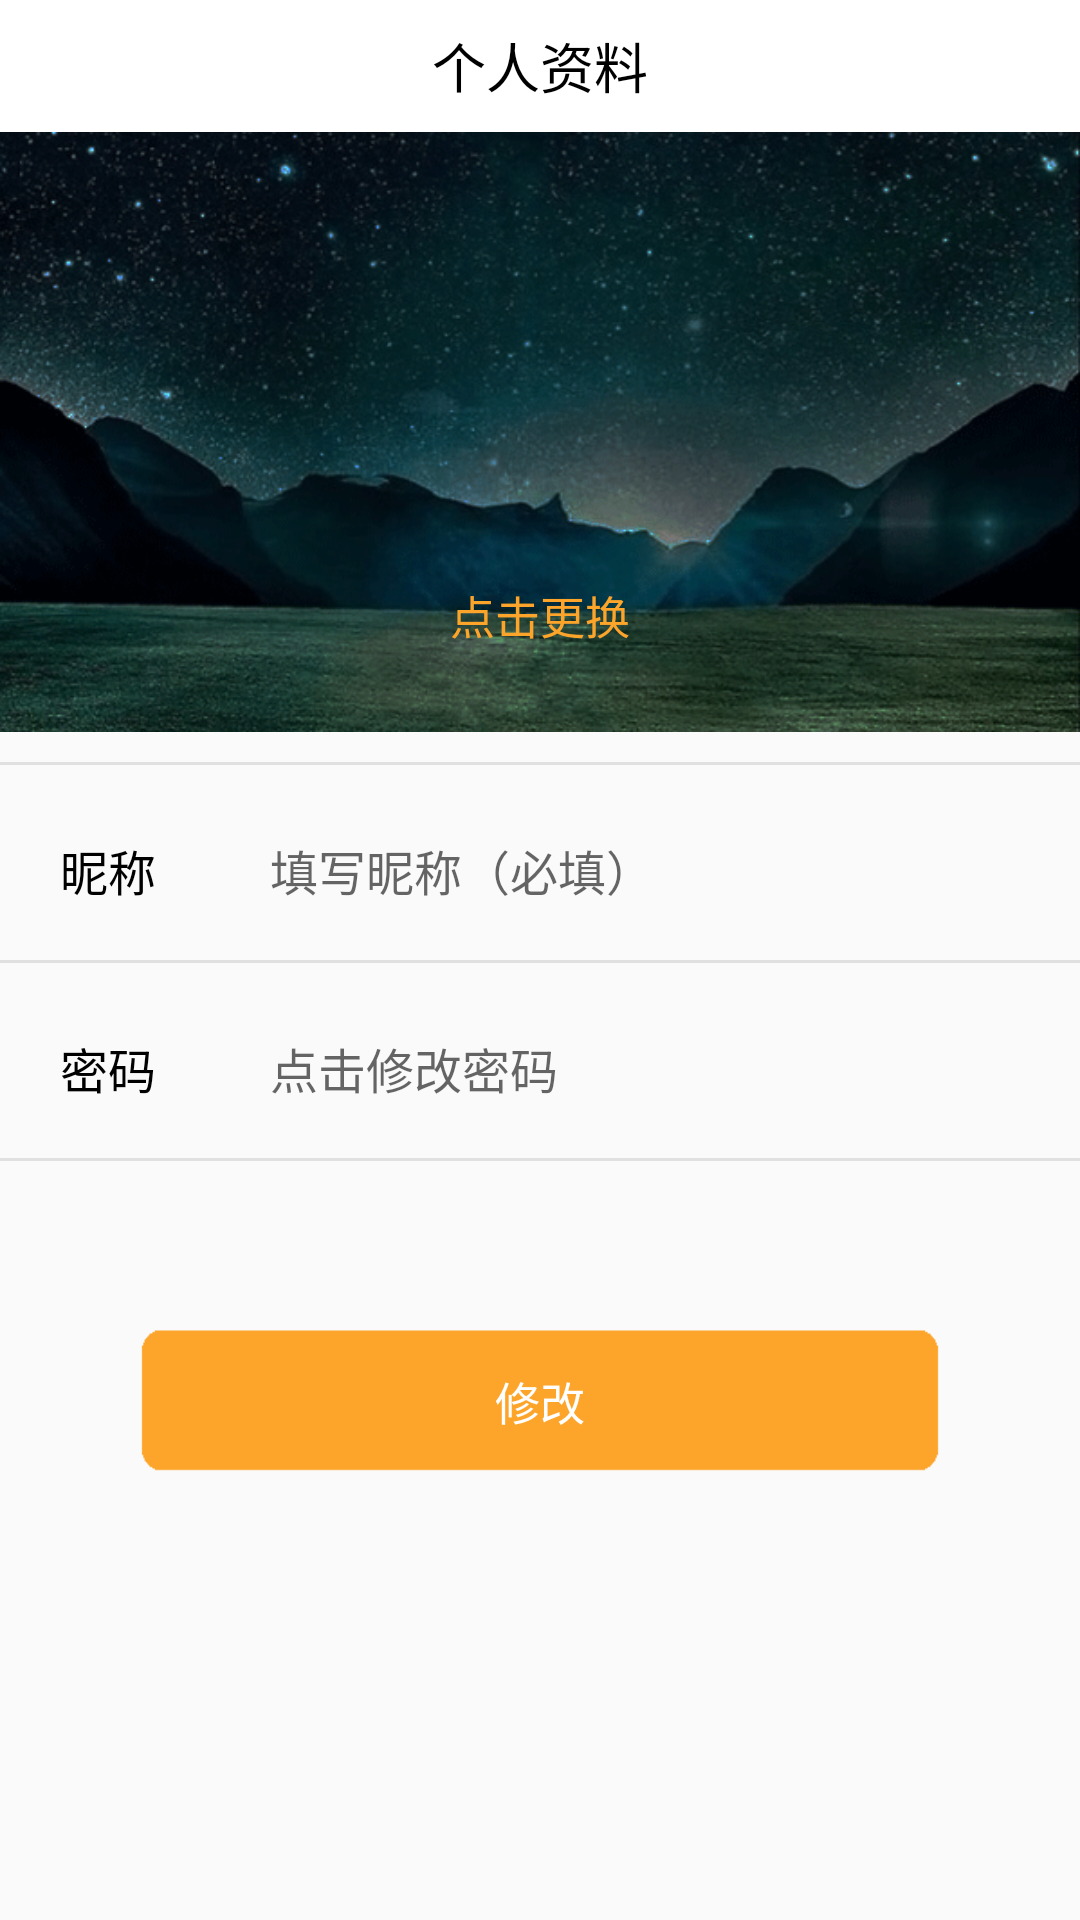

Write the Android layout XML for this screen, with the resource values it uses.
<!-- AndroidManifest.xml: application theme AppTheme -->
<!-- res/layout/activity_resetme.xml -->
<?xml version="1.0" encoding="utf-8"?>
<LinearLayout xmlns:android="http://schemas.android.com/apk/res/android"
    android:layout_width="match_parent"
    android:layout_height="match_parent"
    android:orientation="vertical">

    <RelativeLayout
        android:id="@+id/mian_title"
        android:layout_width="match_parent"
        android:layout_height="44dp"
        android:background="@color/white"
        android:orientation="horizontal">

        <ImageView
            android:id="@+id/resetme_goback"
            android:layout_width="wrap_content"
            android:layout_height="wrap_content"
            android:layout_centerVertical="true"
            android:layout_marginLeft="5dp"
            android:padding="5dp"
            android:paddingRight="5dp"
            android:src="@drawable/ic_back" />

        <TextView
            android:id="@+id/title"
            android:layout_width="wrap_content"
            android:layout_height="wrap_content"
            android:layout_centerInParent="true"
            android:text="个人资料"
            android:textColor="@color/black"
            android:textSize="18sp" />
    </RelativeLayout>

    <RelativeLayout
        android:layout_width="match_parent"
        android:layout_height="200dp"
        android:background="@mipmap/resetme_bg">

        <ImageView
            android:id="@+id/resetme_portrait"
            android:layout_width="70dp"
            android:layout_height="70dp"
            android:layout_centerHorizontal="true"
            android:layout_centerVertical="true"
            android:src="@mipmap/ic_portrait" />

        <TextView
            android:layout_width="wrap_content"
            android:layout_height="wrap_content"
            android:layout_below="@+id/resetme_portrait"
            android:layout_centerHorizontal="true"
            android:layout_marginTop="15dp"
            android:text="点击更换"
            android:textColor="@color/colorTopBar"
            android:textSize="15sp" />
    </RelativeLayout>

    <LinearLayout
        android:layout_width="match_parent"
        android:layout_height="wrap_content"
        android:layout_marginTop="10dp"
        android:orientation="vertical">

        <View
            android:layout_width="fill_parent"
            android:layout_height="1dip"
            android:background="#E0E0E0" />

        <LinearLayout
            android:layout_width="fill_parent"
            android:layout_height="60dip"
            android:layout_marginTop="5.0dip"
            android:orientation="horizontal">
            <TextView
                android:layout_width="40.0dip"
                android:layout_height="wrap_content"
                android:layout_gravity="center_vertical"
                android:layout_marginLeft="20dip"
                android:layout_marginRight="30dip"
                android:text="昵称"
                android:textColor="@color/black"
                android:textSize="16sp" />

            <EditText
                android:id="@+id/resetme_username"
                android:layout_width="fill_parent"
                android:layout_height="wrap_content"
                android:layout_gravity="center_vertical"
                android:layout_marginRight="2.0dip"
                android:background="@null"
                android:hint="填写昵称（必填）"
                android:singleLine="true"
                android:textColor="@color/black"
                android:textSize="16.0sp" />
        </LinearLayout>
        <View
            android:layout_width="fill_parent"
            android:layout_height="1dip"
            android:background="#E0E0E0" />

        <LinearLayout
            android:id="@+id/resetme_pwd"
            android:layout_width="fill_parent"
            android:layout_height="60dip"
            android:layout_marginTop="5.0dip"
            android:orientation="horizontal">
            <TextView
                android:layout_width="40.0dip"
                android:layout_height="wrap_content"
                android:layout_gravity="center_vertical"
                android:layout_marginLeft="20dip"
                android:layout_marginRight="30dip"
                android:text="密码"
                android:textColor="@color/black"
                android:textSize="16sp" />

            <TextView
                android:layout_width="fill_parent"
                android:layout_height="wrap_content"
                android:layout_gravity="center_vertical"
                android:layout_marginRight="2.0dip"
                android:background="@null"
                android:hint="点击修改密码"
                android:singleLine="true"
                android:textColor="@color/black"
                android:textSize="16.0sp" />
        </LinearLayout>
        <View
            android:layout_width="fill_parent"
            android:layout_height="1dip"
            android:background="#E0E0E0" />
    </LinearLayout>
    <TextView
        android:id="@+id/resetme_btn"
        android:layout_width="fill_parent"
        android:layout_height="60dp"
        android:layout_marginLeft="40dp"
        android:layout_marginRight="40dp"
        android:layout_marginTop="50.0dip"
        android:background="@mipmap/regiter_btn_off"
        android:gravity="center"
        android:text="修改"
        android:enabled="true"
        android:textColor="@color/white"
        android:textSize="15.0sp" />
</LinearLayout>
<!-- resources referenced by this layout -->
<resources>
  <color name="black">#000000</color>
  <color name="colorTopBar">#fda52b</color>
  <color name="white">#ffffff</color>
  <!-- mipmap regiter_btn_off: gif bitmap (mipmap-hdpi, 1819 bytes) -->
  <!-- mipmap resetme_bg: gif bitmap (mipmap-hdpi, 142358 bytes) -->
  <style name="AppTheme" parent="Theme.AppCompat.Light.DarkActionBar">
          
          <item name="colorPrimary">@color/white</item>
          <item name="colorPrimaryDark">@color/white</item>
          <item name="colorAccent">#fda52b</item>
          <item name="windowActionBar">false</item>
          <item name="windowNoTitle">true</item>
      </style>
</resources>
